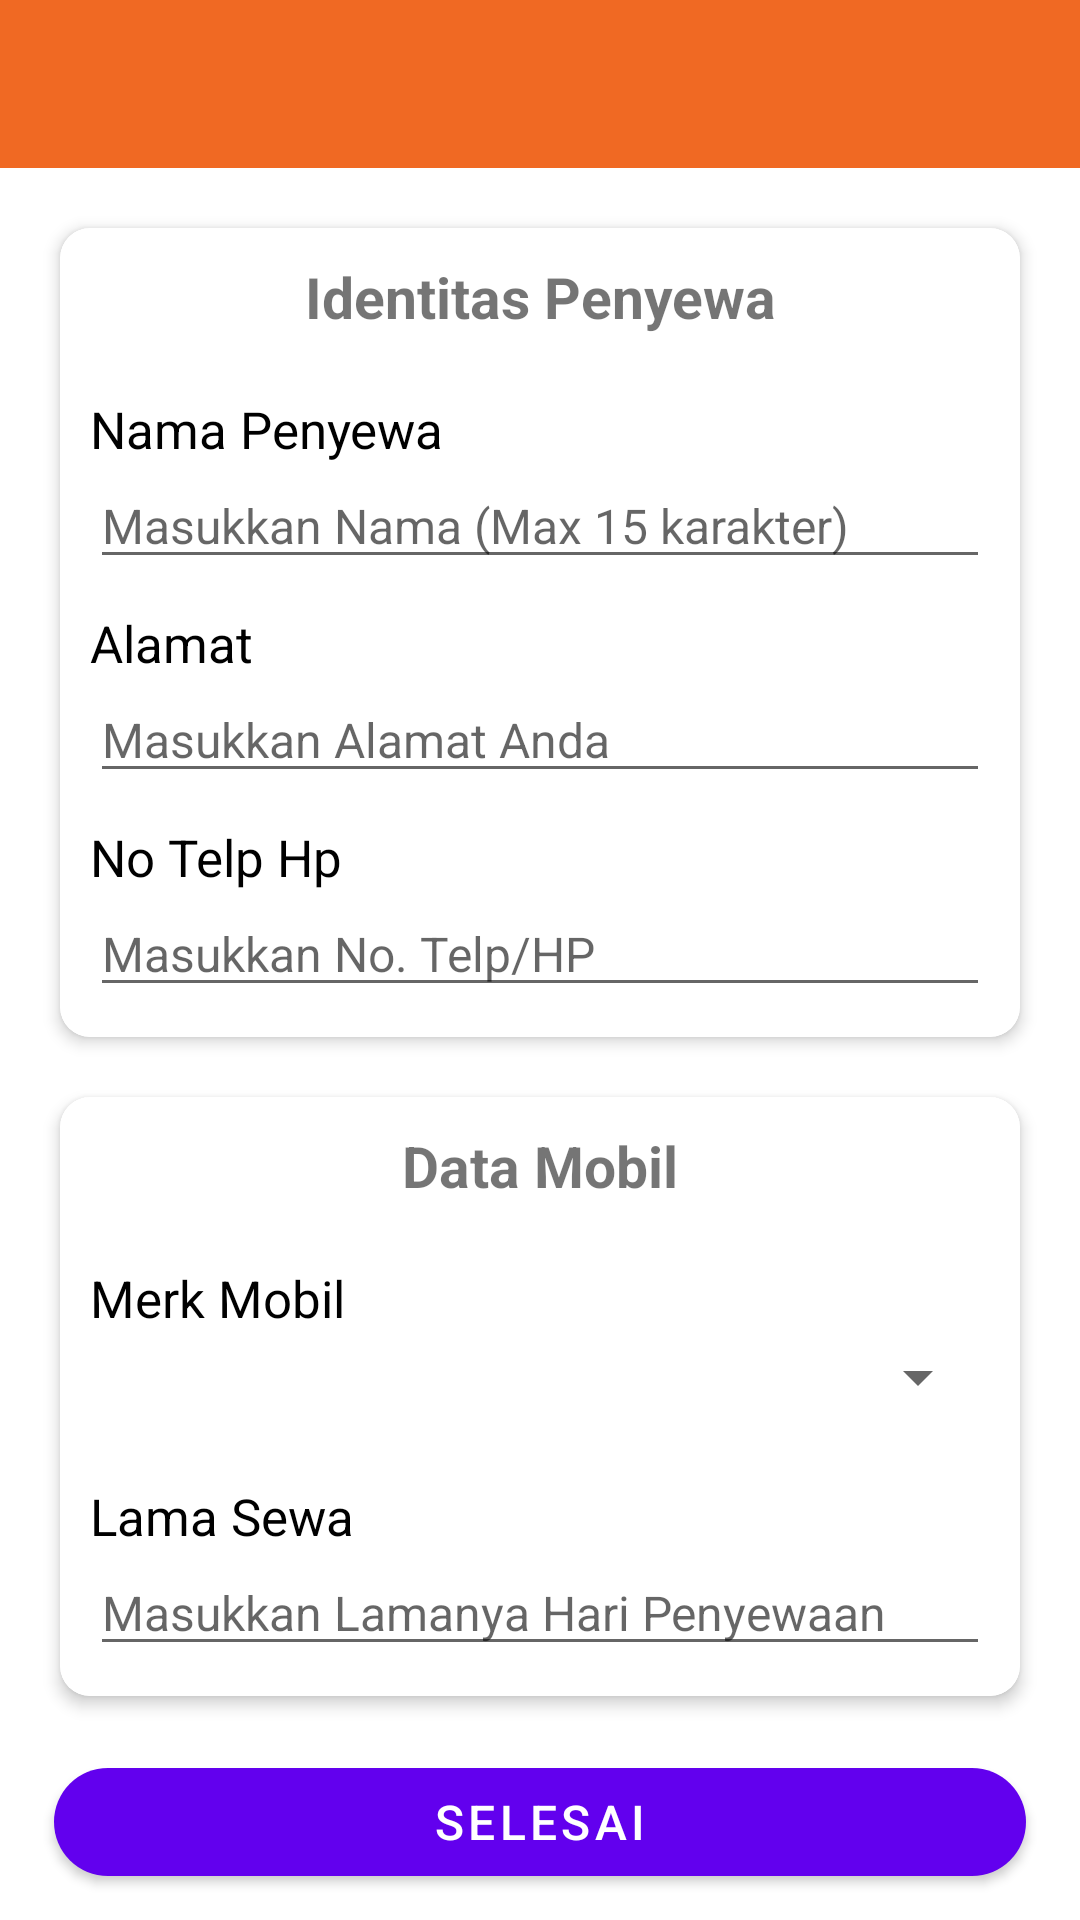

Layout XML and referenced resources for this Android screen:
<!-- AndroidManifest.xml: application theme Theme.UASMOBILEPROGRAMMINGAG -->
<!-- res/layout/activity_daftarkaryawan.xml -->
<?xml version="1.0" encoding="utf-8"?>
<RelativeLayout xmlns:android="http://schemas.android.com/apk/res/android"
    xmlns:app="http://schemas.android.com/apk/res-auto"
    xmlns:tools="http://schemas.android.com/tools"
    android:layout_width="match_parent"
    android:layout_height="match_parent"
    tools:context=".daftarkaryawanActivity">

    <androidx.appcompat.widget.Toolbar
        android:id="@+id/tbSewaMobl"
        android:layout_width="match_parent"
        android:layout_height="?attr/actionBarSize"
        android:background="?attr/colorPrimary"
        android:theme="@style/ThemeOverlay.AppCompat.Dark.ActionBar" />

    <ScrollView
        android:layout_width="match_parent"
        android:layout_height="wrap_content"
        android:layout_below="@+id/tbSewaMobl"
        android:clipToPadding="false"
        android:fillViewport="false"
        android:paddingBottom="20dp"
        android:scrollbars="none">

        <LinearLayout
            android:layout_width="match_parent"
            android:layout_height="wrap_content"
            android:layout_margin="10dp"
            android:orientation="vertical">

            <com.google.android.material.card.MaterialCardView
                android:layout_width="match_parent"
                android:layout_height="wrap_content"
                android:layout_margin="10dp"
                app:cardCornerRadius="10dp"
                app:cardElevation="3dp"
                app:strokeWidth="2dp">

                <RelativeLayout
                    android:layout_width="wrap_content"
                    android:layout_height="wrap_content"
                    android:layout_margin="10dp">

                    <TextView
                        android:id="@+id/idSewa"
                        android:layout_width="match_parent"
                        android:layout_height="wrap_content"
                        android:gravity="center"
                        android:text="Identitas Penyewa"
                        android:textSize="19sp"
                        android:textStyle="bold" />

                    <TextView
                        android:id="@+id/txtName"
                        android:layout_width="wrap_content"
                        android:layout_height="wrap_content"
                        android:layout_below="@+id/idSewa"
                        android:layout_marginTop="20dp"
                        android:text="Nama Penyewa"
                        android:textColor="@android:color/black"
                        android:textSize="17sp" />

                    <EditText
                        android:id="@+id/eTNama"
                        android:layout_width="match_parent"
                        android:layout_height="wrap_content"
                        android:layout_below="@+id/txtName"
                        android:hint="Masukkan Nama (Max 15 karakter)"
                        android:inputType="text"
                        android:maxLength="20"
                        android:textSize="16sp" />

                    <TextView
                        android:id="@+id/txtAlamat"
                        android:layout_width="wrap_content"
                        android:layout_height="wrap_content"
                        android:layout_below="@+id/eTNama"
                        android:layout_marginTop="10dp"
                        android:text="Alamat"
                        android:textColor="@android:color/black"
                        android:textSize="17sp" />

                    <EditText
                        android:id="@+id/eTAlamat"
                        android:layout_width="match_parent"
                        android:layout_height="wrap_content"
                        android:layout_below="@+id/txtAlamat"
                        android:hint="Masukkan Alamat Anda"
                        android:inputType="text"
                        android:maxLength="20"
                        android:textSize="16sp" />

                    <TextView
                        android:id="@+id/txtTlp"
                        android:layout_width="wrap_content"
                        android:layout_height="wrap_content"
                        android:layout_below="@+id/eTAlamat"
                        android:layout_marginTop="10dp"
                        android:text="No Telp Hp"
                        android:textColor="@android:color/black"
                        android:textSize="17sp" />

                    <EditText
                        android:id="@+id/eTHP"
                        android:layout_width="match_parent"
                        android:layout_height="wrap_content"
                        android:layout_below="@+id/txtTlp"
                        android:hint="Masukkan No. Telp/HP"
                        android:inputType="number"
                        android:maxLength="20"
                        android:textSize="16sp" />

                </RelativeLayout>

            </com.google.android.material.card.MaterialCardView>

            <com.google.android.material.card.MaterialCardView
                android:layout_width="match_parent"
                android:layout_height="wrap_content"
                android:layout_margin="10dp"
                app:cardCornerRadius="10dp"
                app:cardElevation="3dp"
                app:strokeWidth="2dp">

                <RelativeLayout
                    android:layout_width="wrap_content"
                    android:layout_height="wrap_content"
                    android:layout_margin="10dp">

                    <TextView
                        android:id="@+id/idDtMbl"
                        android:layout_width="match_parent"
                        android:layout_height="wrap_content"
                        android:gravity="center"
                        android:text="Data Mobil"
                        android:textSize="19sp"
                        android:textStyle="bold" />

                    <TextView
                        android:id="@+id/txtMerk"
                        android:layout_width="wrap_content"
                        android:layout_height="wrap_content"
                        android:layout_below="@+id/idDtMbl"
                        android:layout_marginTop="20dp"
                        android:text="Merk Mobil"
                        android:textColor="@android:color/black"
                        android:textSize="17sp" />

                    <Spinner
                        android:id="@+id/spinner"
                        android:layout_width="match_parent"
                        android:layout_height="30dp"
                        android:layout_below="@+id/txtMerk" />

                        <TextView
                        android:id="@+id/txtLmSewa"
                        android:layout_width="wrap_content"
                        android:layout_height="wrap_content"
                        android:layout_below="@+id/spinner"
                        android:layout_marginTop="20dp"
                        android:text="Lama Sewa"
                        android:textColor="@android:color/black"
                        android:textSize="17sp" />

                    <EditText
                        android:id="@+id/eTLamaSewa"
                        android:layout_width="match_parent"
                        android:layout_height="wrap_content"
                        android:layout_below="@+id/txtLmSewa"
                        android:hint="Masukkan Lamanya Hari Penyewaan"
                        android:inputType="number"
                        android:maxLength="10"
                        android:textSize="16sp" />

                </RelativeLayout>

            </com.google.android.material.card.MaterialCardView>

            <com.google.android.material.button.MaterialButton
                android:id="@+id/selesaiHitung"
                android:layout_width="match_parent"
                android:layout_height="wrap_content"
                android:layout_gravity="end|bottom"
                android:layout_margin="8dp"
                android:text="Selesai"
                android:onClick="selesaidaftar"
                app:cornerRadius="50dp"
                android:textColor="@android:color/white"
                android:textSize="16sp"
                android:theme="@style/Theme.MaterialComponents.Light"/>

        </LinearLayout>

    </ScrollView>

</RelativeLayout>
<!-- resources referenced by this layout -->
<resources>
  <style name="Theme.UASMOBILEPROGRAMMINGAG" parent="Theme.MaterialComponents.DayNight.DarkActionBar">
          
          <item name="colorPrimary">@color/Orange</item>
          <item name="colorPrimaryVariant">@color/Orange</item>
          <item name="colorOnPrimary">@color/white</item>
          
          <item name="colorSecondary">@color/Orange</item>
          <item name="colorSecondaryVariant">@color/Orange</item>
          <item name="colorOnSecondary">@color/black</item>
          
          <item name="android:statusBarColor" tools:targetApi="l">?attr/colorPrimaryVariant</item>
          
      </style>
  <color name="Orange">#F06923</color>
  <color name="white">#FFFFFFFF</color>
  <color name="black">#FF000000</color>
</resources>
